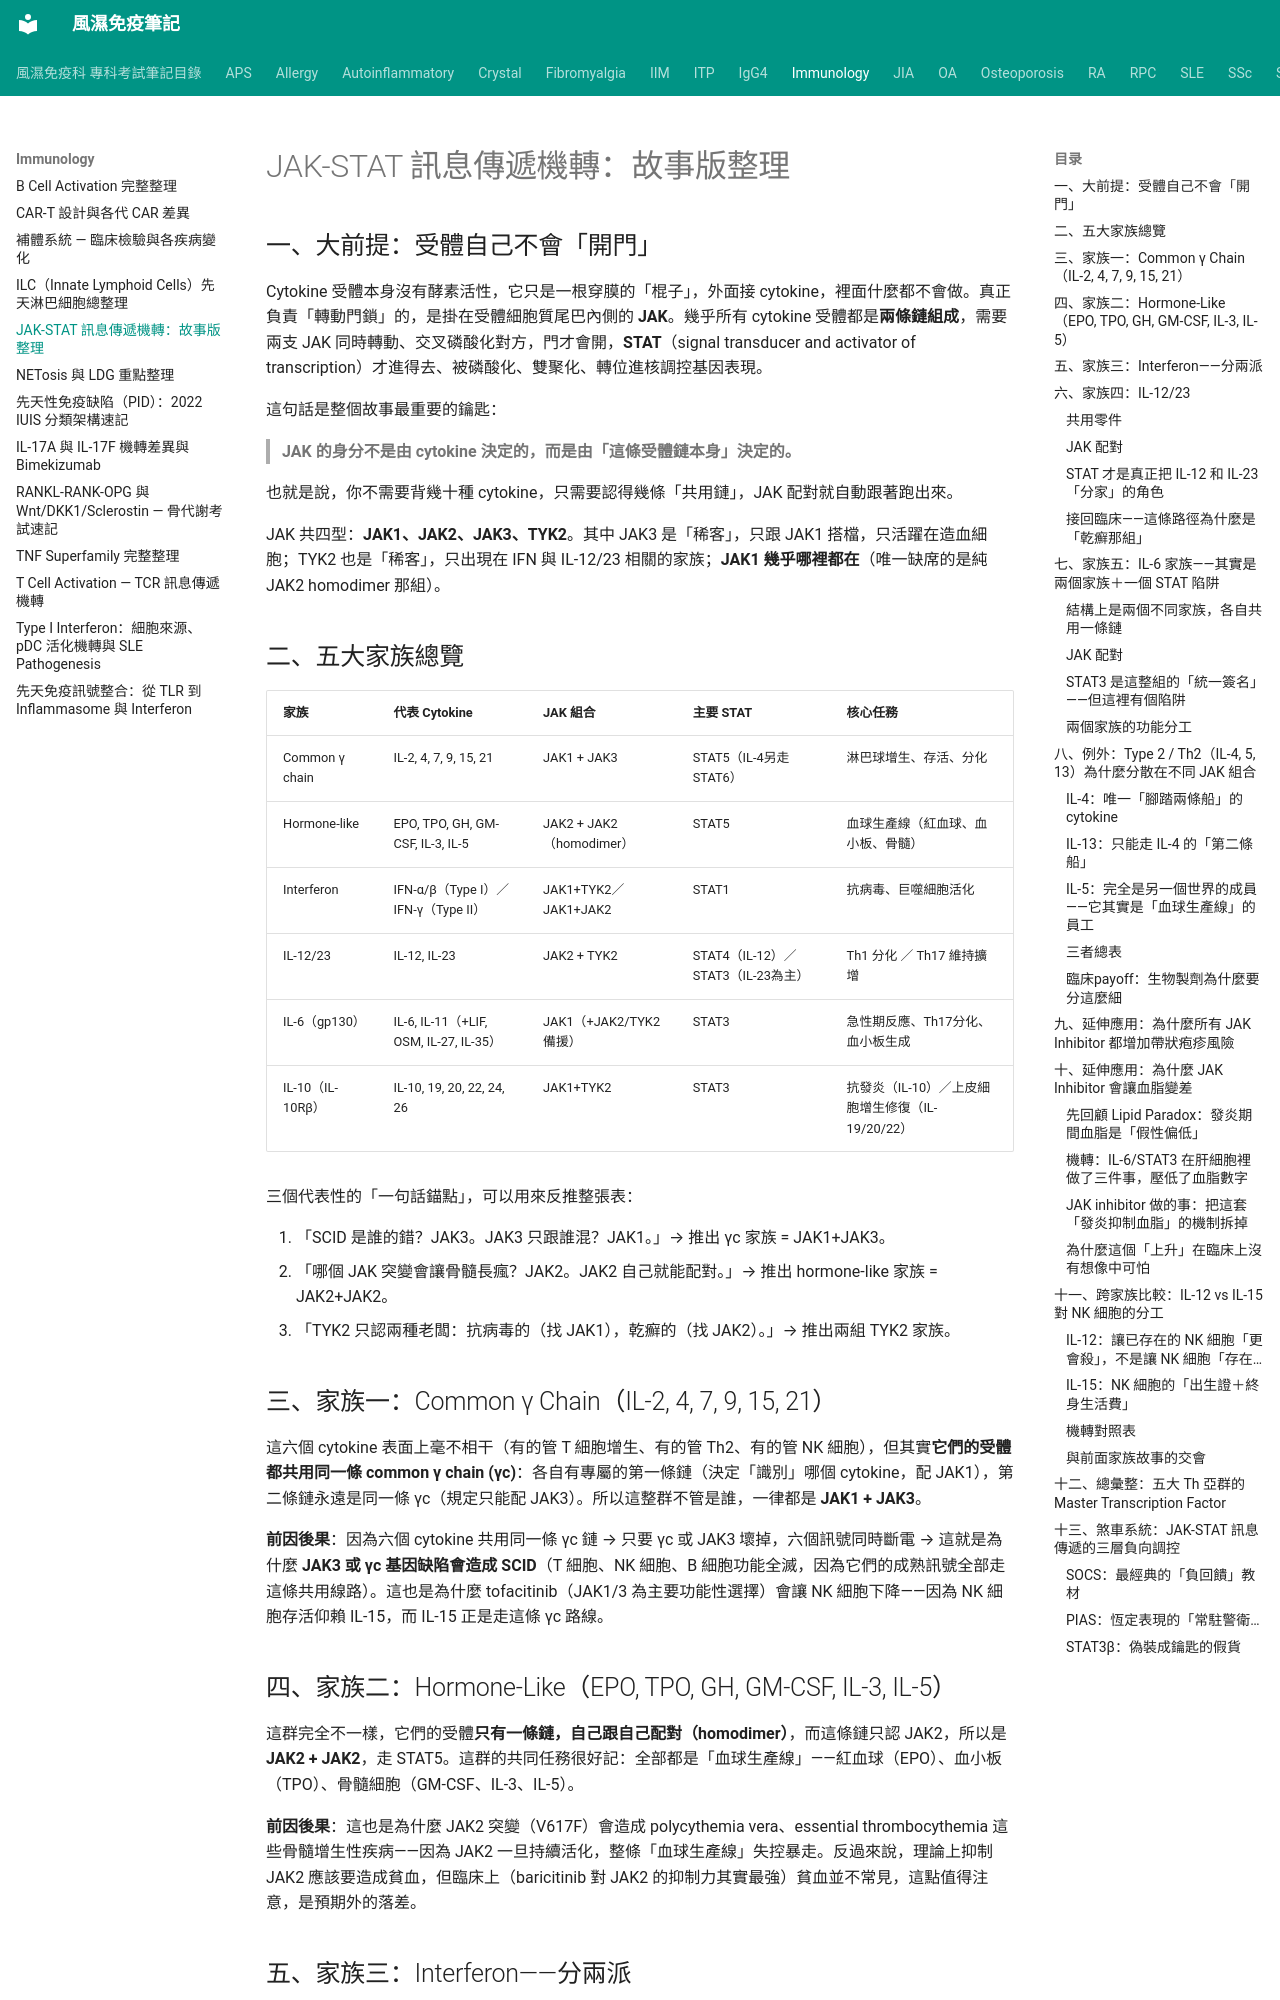

repository: tsaiming1014/rheum-note · page: Immunology/JAK-STAT_訊息傳遞機轉/index.html · generator: mkdocs

# JAK-STAT 訊息傳遞機轉：故事版整理

## 一、大前提：受體自己不會「開門」

Cytokine 受體本身沒有酵素活性，它只是一根穿膜的「棍子」，外面接 cytokine，裡面什麼都不會做。真正負責「轉動門鎖」的，是掛在受體細胞質尾巴內側的 **JAK**。幾乎所有 cytokine 受體都是**兩條鏈組成**，需要兩支 JAK 同時轉動、交叉磷酸化對方，門才會開，**STAT**（signal transducer and activator of transcription）才進得去、被磷酸化、雙聚化、轉位進核調控基因表現。

這句話是整個故事最重要的鑰匙：

> **JAK 的身分不是由 cytokine 決定的，而是由「這條受體鏈本身」決定的。**

也就是說，你不需要背幾十種 cytokine，只需要認得幾條「共用鏈」，JAK 配對就自動跟著跑出來。

JAK 共四型：**JAK1、JAK2、JAK3、TYK2**。其中 JAK3 是「稀客」，只跟 JAK1 搭檔，只活躍在造血細胞；TYK2 也是「稀客」，只出現在 IFN 與 IL-12/23 相關的家族；**JAK1 幾乎哪裡都在**（唯一缺席的是純 JAK2 homodimer 那組）。

## 二、五大家族總覽

| 家族 | 代表 Cytokine | JAK 組合 | 主要 STAT | 核心任務 |
|---|---|---|---|---|
| Common γ chain | IL-2, 4, 7, 9, 15, 21 | JAK1 + JAK3 | STAT5（IL-4另走STAT6） | 淋巴球增生、存活、分化 |
| Hormone-like | EPO, TPO, GH, GM-CSF, IL-3, IL-5 | JAK2 + JAK2（homodimer） | STAT5 | 血球生產線（紅血球、血小板、骨髓） |
| Interferon | IFN-α/β（Type I）／IFN-γ（Type II） | JAK1+TYK2／JAK1+JAK2 | STAT1 | 抗病毒、巨噬細胞活化 |
| IL-12/23 | IL-12, IL-23 | JAK2 + TYK2 | STAT4（IL-12）／STAT3（IL-23為主） | Th1 分化 ／ Th17 維持擴增 |
| IL-6（gp130） | IL-6, IL-11（+LIF, OSM, IL-27, IL-35） | JAK1（+JAK2/TYK2備援） | STAT3 | 急性期反應、Th17分化、血小板生成 |
| IL-10（IL-10Rβ） | IL-10, 19, 20, 22, 24, 26 | JAK1+TYK2 | STAT3 | 抗發炎（IL-10）／上皮細胞增生修復（IL-19/20/22） |

三個代表性的「一句話錨點」，可以用來反推整張表：

1. 「SCID 是誰的錯？JAK3。JAK3 只跟誰混？JAK1。」→ 推出 γc 家族 = JAK1+JAK3。
2. 「哪個 JAK 突變會讓骨髓長瘋？JAK2。JAK2 自己就能配對。」→ 推出 hormone-like 家族 = JAK2+JAK2。
3. 「TYK2 只認兩種老闆：抗病毒的（找 JAK1），乾癬的（找 JAK2）。」→ 推出兩組 TYK2 家族。

## 三、家族一：Common γ Chain（IL-2, 4, 7, 9, 15, 21）

這六個 cytokine 表面上毫不相干（有的管 T 細胞增生、有的管 Th2、有的管 NK 細胞），但其實**它們的受體都共用同一條 common γ chain (γc)**：各自有專屬的第一條鏈（決定「識別」哪個 cytokine，配 JAK1），第二條鏈永遠是同一條 γc（規定只能配 JAK3）。所以這整群不管是誰，一律都是 **JAK1 + JAK3**。

**前因後果**：因為六個 cytokine 共用同一條 γc 鏈 → 只要 γc 或 JAK3 壞掉，六個訊號同時斷電 → 這就是為什麼 **JAK3 或 γc 基因缺陷會造成 SCID**（T 細胞、NK 細胞、B 細胞功能全滅，因為它們的成熟訊號全部走這條共用線路）。這也是為什麼 tofacitinib（JAK1/3 為主要功能性選擇）會讓 NK 細胞下降——因為 NK 細胞存活仰賴 IL-15，而 IL-15 正是走這條 γc 路線。

## 四、家族二：Hormone-Like（EPO, TPO, GH, GM-CSF, IL-3, IL-5）

這群完全不一樣，它們的受體**只有一條鏈，自己跟自己配對（homodimer）**，而這條鏈只認 JAK2，所以是 **JAK2 + JAK2**，走 STAT5。這群的共同任務很好記：全部都是「血球生產線」——紅血球（EPO）、血小板（TPO）、骨髓細胞（GM-CSF、IL-3、IL-5）。

**前因後果**：這也是為什麼 JAK2 突變（V617F）會造成 polycythemia vera、essential thrombocythemia 這些骨髓增生性疾病——因為 JAK2 一旦持續活化，整條「血球生產線」失控暴走。反過來說，理論上抑制 JAK2 應該要造成貧血，但臨床上（baricitinib 對 JAK2 的抑制力其實最強）貧血並不常見，這點值得注意，是預期外的落差。
